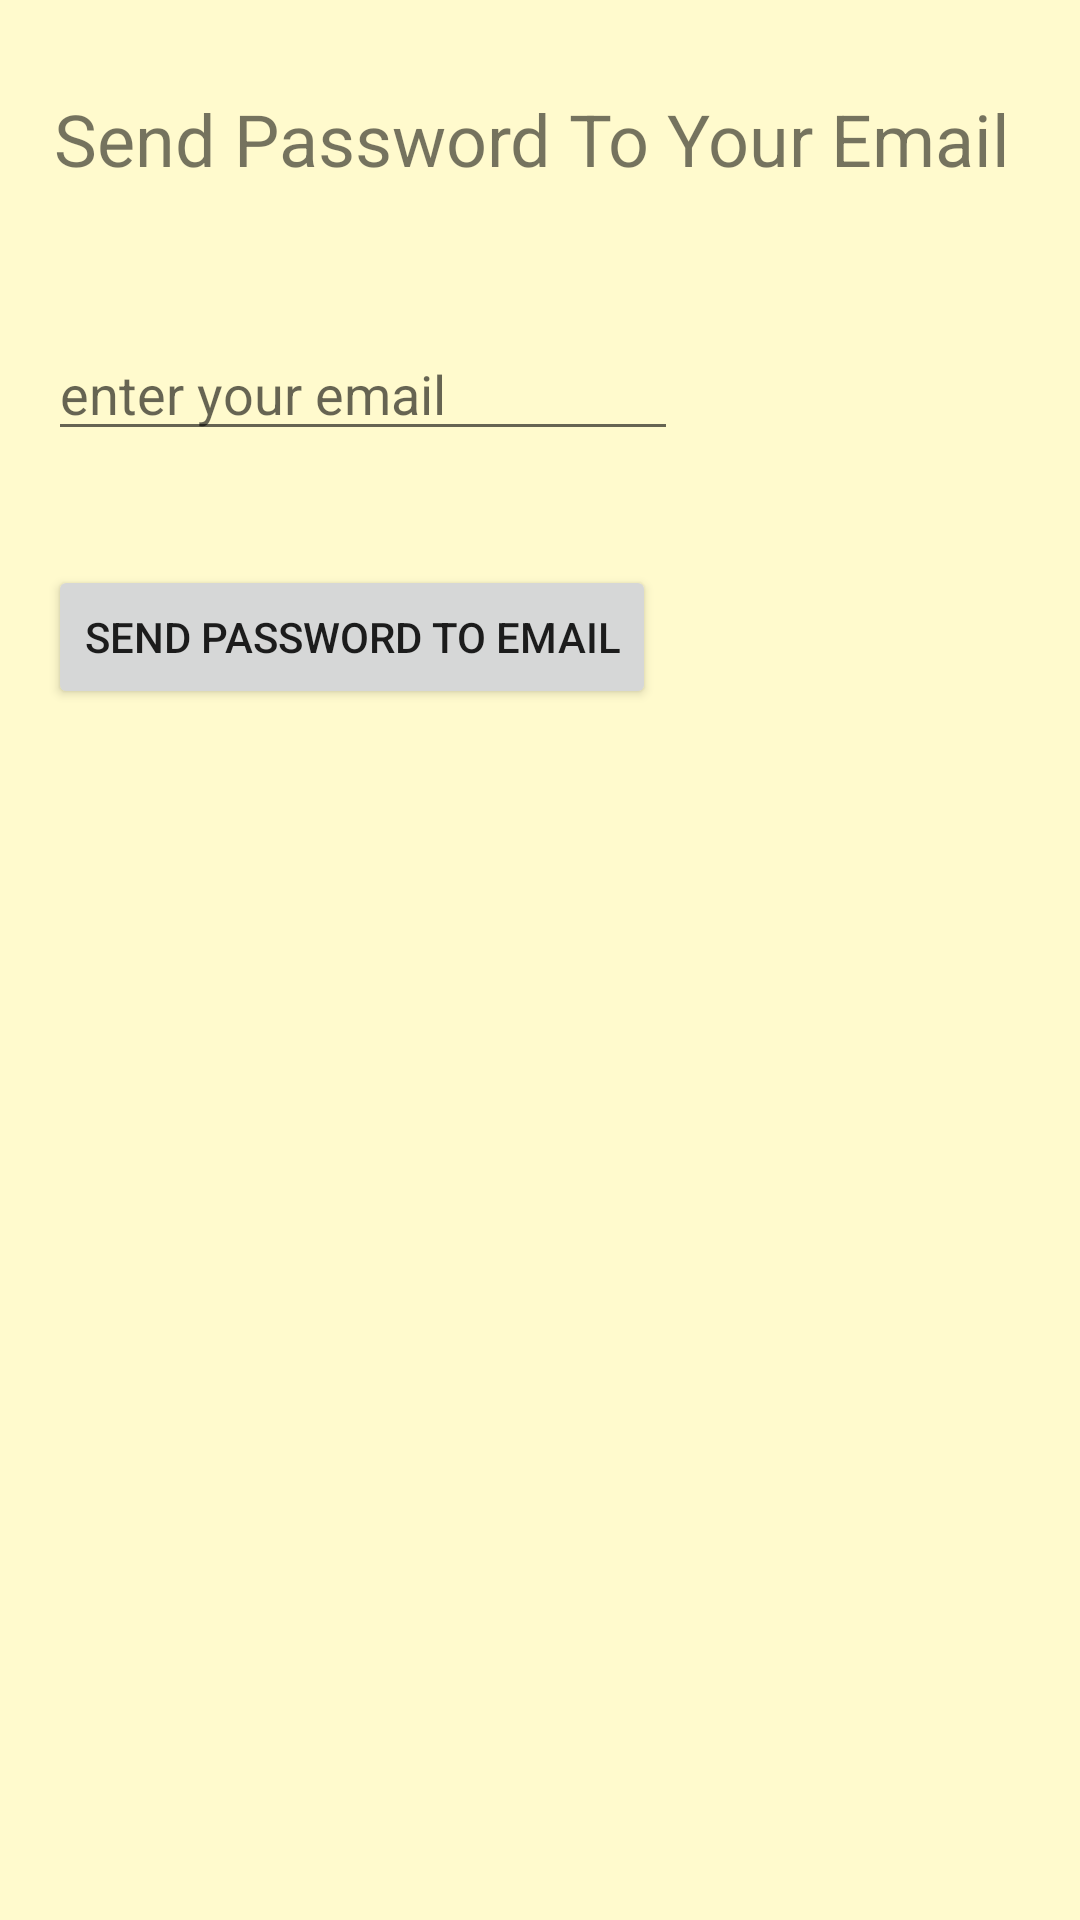

Produce the Android XML layout that renders to this screen, including the resource entries it uses.
<!-- AndroidManifest.xml: application theme AppTheme -->
<!-- res/layout/activity_forgot_password.xml -->
<?xml version="1.0" encoding="utf-8"?>
<android.support.constraint.ConstraintLayout xmlns:android="http://schemas.android.com/apk/res/android"
    xmlns:app="http://schemas.android.com/apk/res-auto"
    xmlns:tools="http://schemas.android.com/tools"
    android:layout_width="match_parent"
    android:layout_height="match_parent"
    android:background="#FFFACD"
    tools:context=".controllers.ForgotPasswordActivity">

    <TextView
        android:id="@+id/textView2"
        android:layout_width="349dp"
        android:layout_height="44dp"
        android:layout_marginStart="18dp"
        android:layout_marginTop="30dp"
        android:text="Send Password To Your Email"
        android:textSize="24sp"
        app:layout_constraintStart_toStartOf="parent"
        app:layout_constraintTop_toTopOf="parent" />

    <EditText
        android:id="@+id/email"
        android:layout_width="wrap_content"
        android:layout_height="wrap_content"
        android:layout_marginStart="16dp"
        android:layout_marginTop="35dp"
        android:ems="10"
        android:hint="enter your email"
        android:inputType="textPersonName"
        app:layout_constraintStart_toStartOf="parent"
        app:layout_constraintTop_toBottomOf="@+id/textView2" />

    <Button
        android:id="@+id/sendButton"
        android:layout_width="wrap_content"
        android:layout_height="wrap_content"
        android:layout_marginStart="16dp"
        android:layout_marginTop="38dp"
        android:onClick="attemptSendPassword"
        android:text="Send Password To Email"
        app:layout_constraintStart_toStartOf="parent"
        app:layout_constraintTop_toBottomOf="@+id/email" />

    <TextView
        android:id="@+id/resultBox"
        android:layout_width="266dp"
        android:layout_height="187dp"
        android:layout_marginStart="59dp"
        android:layout_marginTop="54dp"
        android:textSize="24sp"
        app:layout_constraintStart_toStartOf="parent"
        app:layout_constraintTop_toBottomOf="@+id/sendButton" />
</android.support.constraint.ConstraintLayout>
<!-- resources referenced by this layout -->
<resources>
  <style name="AppTheme" parent="Base.Theme.AppCompat.Light.DarkActionBar">
          
          <item name="colorPrimary">@color/colorPrimary</item>
          <item name="colorPrimaryDark">@color/colorPrimaryDark</item>
          <item name="colorAccent">@color/colorAccent</item>
      </style>
  <color name="colorPrimary">#000080</color>
  <color name="colorPrimaryDark">#000080</color>
  <color name="colorAccent">#FF4081</color>
</resources>
